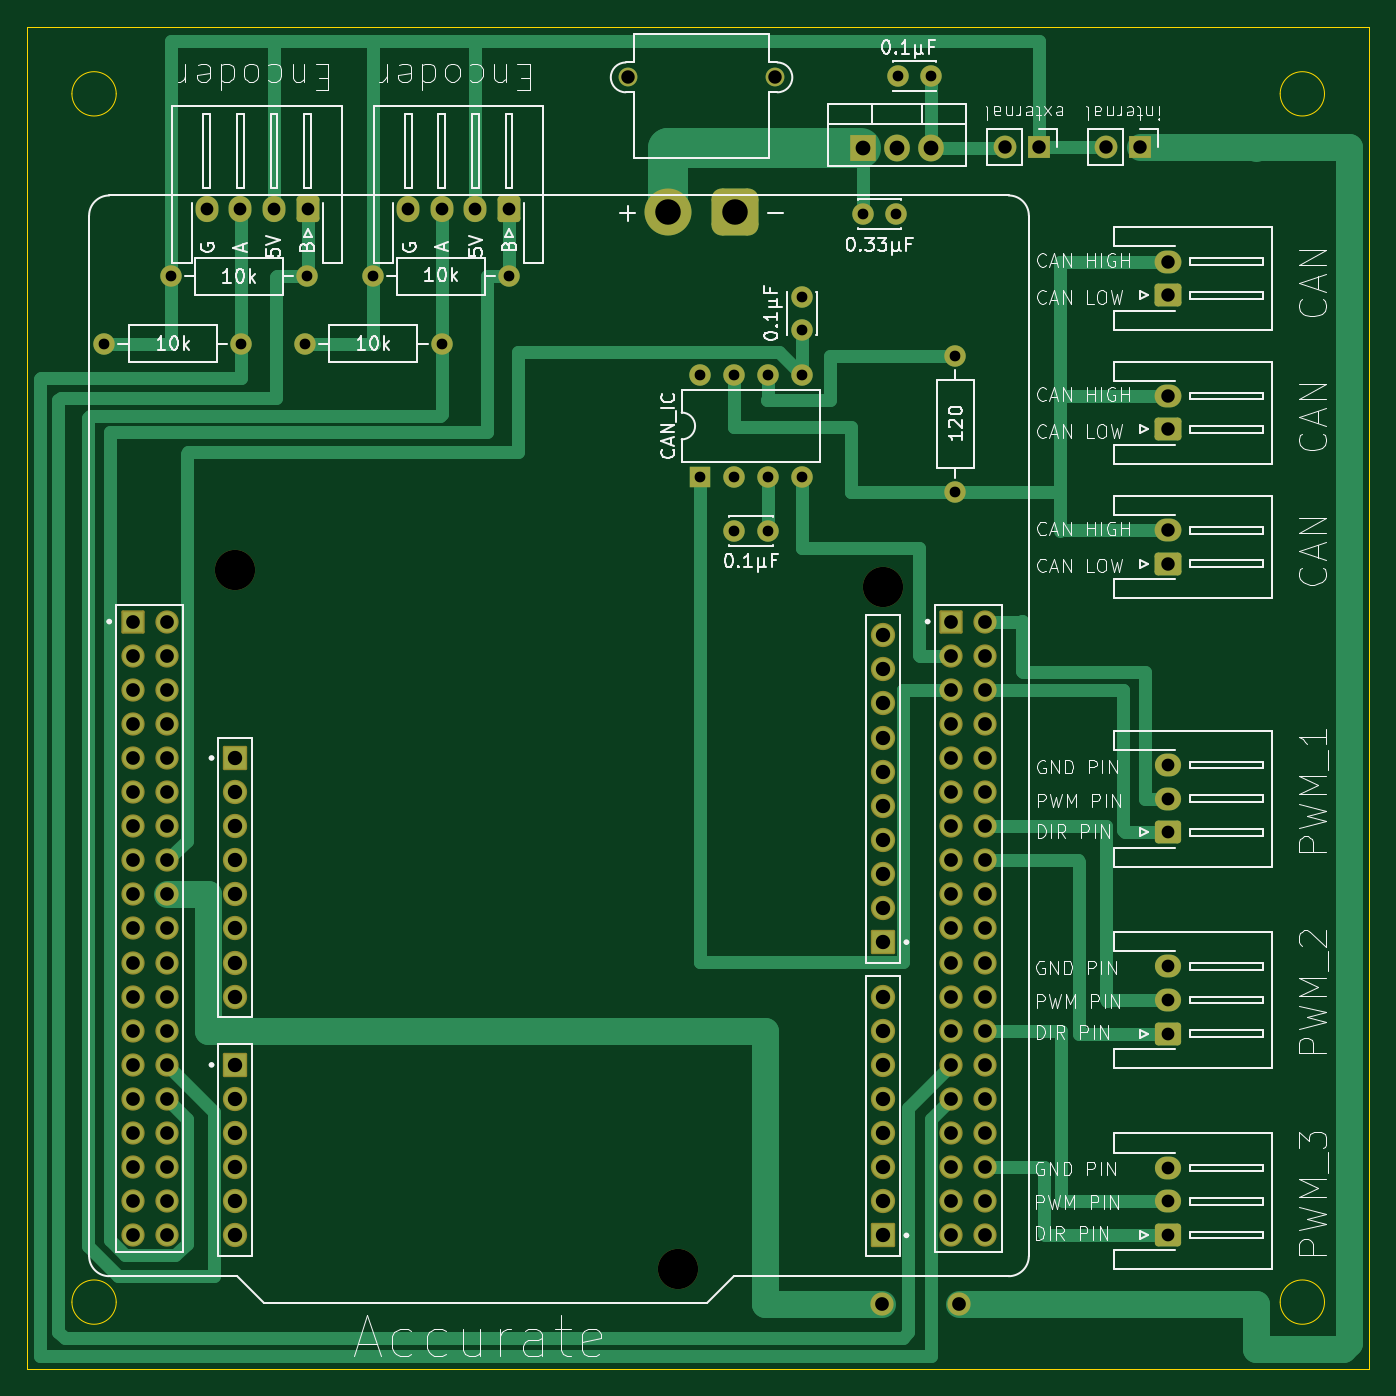
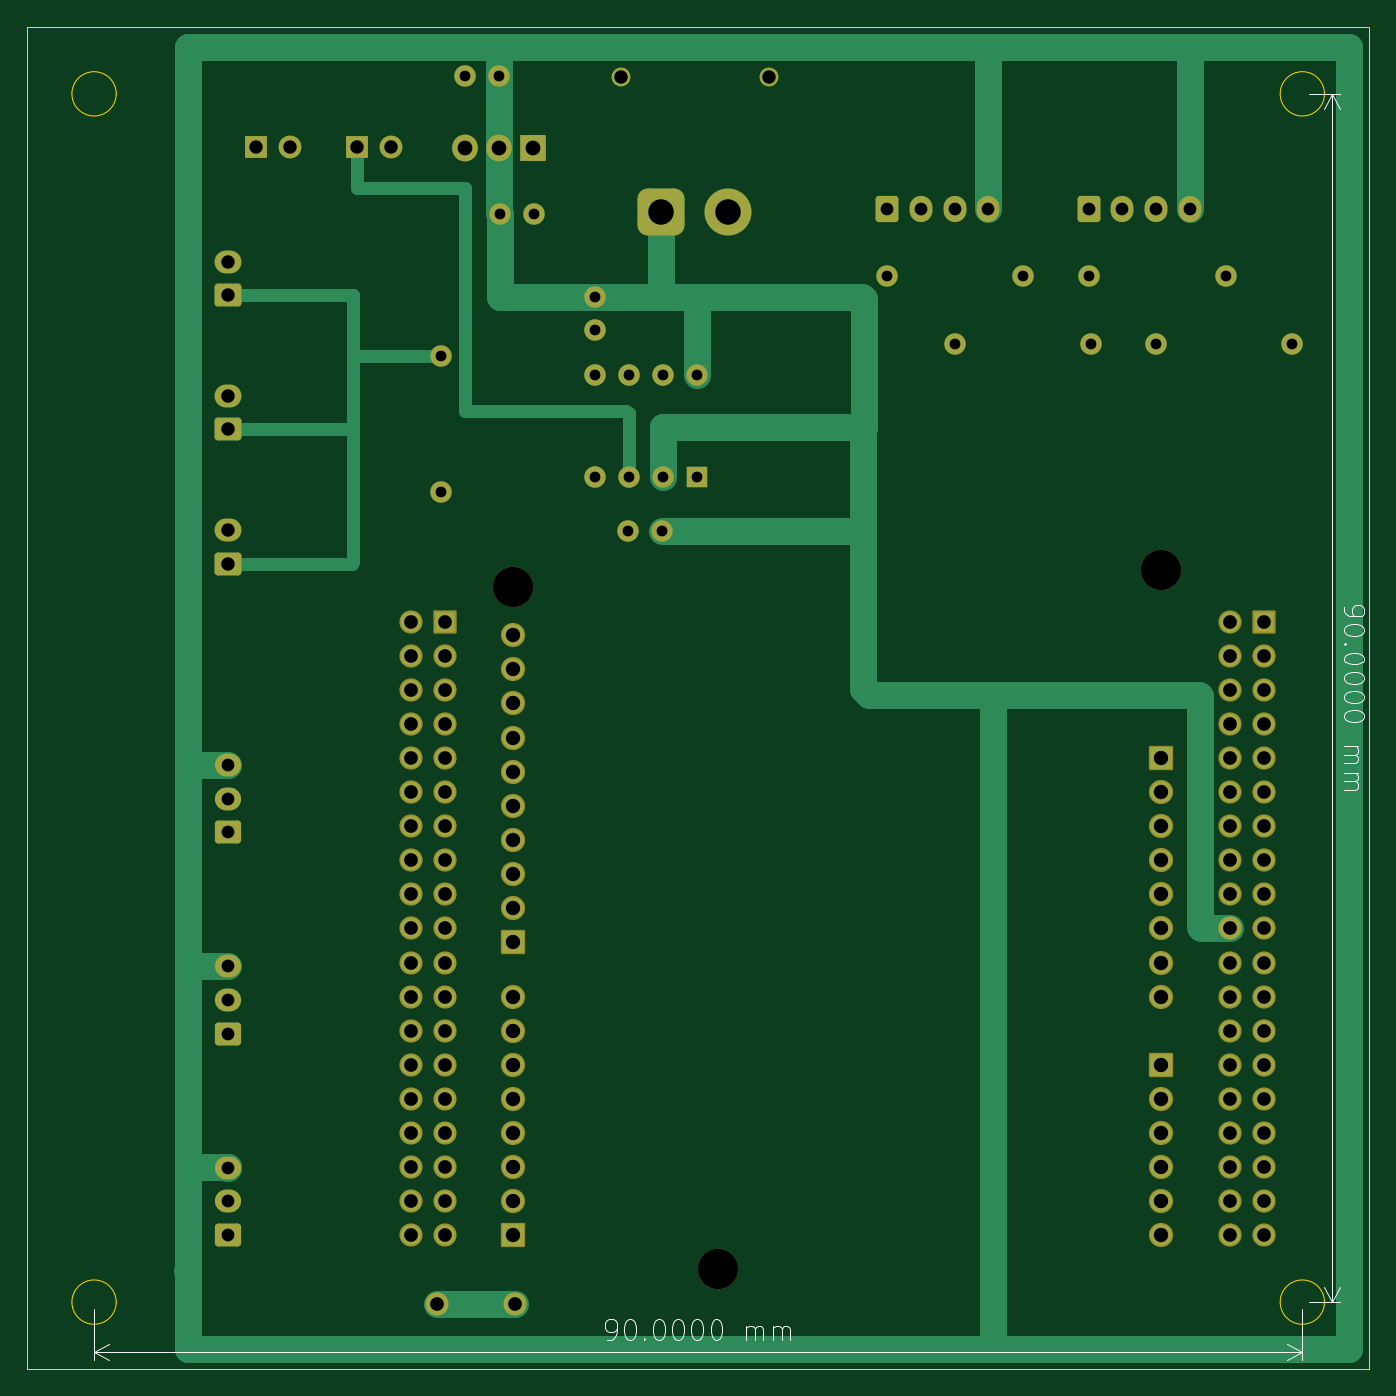
Circuit board: 11 layer files. Board 100.0 x 100.0 mm.
- bottom_copper: Accurate-B_Cu.gbr (19882 bytes)
- bottom_mask: Accurate-B_Mask.gbr (7204 bytes)
- paste: Accurate-B_Paste.gbr (495 bytes)
- bottom_silk: Accurate-B_Silkscreen.gbr (16960 bytes)
- outline: Accurate-Edge_Cuts.gbr (1264 bytes)
- top_copper: Accurate-F_Cu.gbr (25102 bytes)
- top_mask: Accurate-F_Mask.gbr (7204 bytes)
- paste: Accurate-F_Paste.gbr (495 bytes)
- top_silk: Accurate-F_Silkscreen.gbr (96591 bytes)
- drill: Accurate-NPTH.drl (419 bytes)
- drill: Accurate-PTH.drl (3351 bytes)

=== bottom_copper: Accurate-B_Cu.gbr (19882 bytes, source omitted) ===
=== bottom_mask: Accurate-B_Mask.gbr (7204 bytes, source omitted) ===
=== paste: Accurate-B_Paste.gbr ===
%TF.GenerationSoftware,KiCad,Pcbnew,8.0.8-8.0.8-0~ubuntu24.04.1*%
%TF.CreationDate,2025-02-07T22:42:51+09:00*%
%TF.ProjectId,Accurate,41636375-7261-4746-952e-6b696361645f,rev?*%
%TF.SameCoordinates,Original*%
%TF.FileFunction,Paste,Bot*%
%TF.FilePolarity,Positive*%
%FSLAX46Y46*%
G04 Gerber Fmt 4.6, Leading zero omitted, Abs format (unit mm)*
G04 Created by KiCad (PCBNEW 8.0.8-8.0.8-0~ubuntu24.04.1) date 2025-02-07 22:42:51*
%MOMM*%
%LPD*%
G01*
G04 APERTURE LIST*
G04 APERTURE END LIST*
M02*

=== bottom_silk: Accurate-B_Silkscreen.gbr (16960 bytes, source omitted) ===
=== outline: Accurate-Edge_Cuts.gbr ===
%TF.GenerationSoftware,KiCad,Pcbnew,8.0.8-8.0.8-0~ubuntu24.04.1*%
%TF.CreationDate,2025-02-07T22:42:51+09:00*%
%TF.ProjectId,Accurate,41636375-7261-4746-952e-6b696361645f,rev?*%
%TF.SameCoordinates,Original*%
%TF.FileFunction,Profile,NP*%
%FSLAX46Y46*%
G04 Gerber Fmt 4.6, Leading zero omitted, Abs format (unit mm)*
G04 Created by KiCad (PCBNEW 8.0.8-8.0.8-0~ubuntu24.04.1) date 2025-02-07 22:42:51*
%MOMM*%
%LPD*%
G01*
G04 APERTURE LIST*
%TA.AperFunction,Profile*%
%ADD10C,0.050000*%
%TD*%
G04 APERTURE END LIST*
D10*
X196650000Y-55000000D02*
G75*
G02*
X193350000Y-55000000I-1650000J0D01*
G01*
X193350000Y-55000000D02*
G75*
G02*
X196650000Y-55000000I1650000J0D01*
G01*
X106650000Y-145000000D02*
G75*
G02*
X103350000Y-145000000I-1650000J0D01*
G01*
X103350000Y-145000000D02*
G75*
G02*
X106650000Y-145000000I1650000J0D01*
G01*
X106650000Y-55000000D02*
G75*
G02*
X103350000Y-55000000I-1650000J0D01*
G01*
X103350000Y-55000000D02*
G75*
G02*
X106650000Y-55000000I1650000J0D01*
G01*
X100000000Y-50000000D02*
X200000000Y-50000000D01*
X200000000Y-150000000D01*
X100000000Y-150000000D01*
X100000000Y-50000000D01*
X196650000Y-145000000D02*
G75*
G02*
X193350000Y-145000000I-1650000J0D01*
G01*
X193350000Y-145000000D02*
G75*
G02*
X196650000Y-145000000I1650000J0D01*
G01*
M02*

=== top_copper: Accurate-F_Cu.gbr (25102 bytes, source omitted) ===
=== top_mask: Accurate-F_Mask.gbr (7204 bytes, source omitted) ===
=== paste: Accurate-F_Paste.gbr ===
%TF.GenerationSoftware,KiCad,Pcbnew,8.0.8-8.0.8-0~ubuntu24.04.1*%
%TF.CreationDate,2025-02-07T22:42:51+09:00*%
%TF.ProjectId,Accurate,41636375-7261-4746-952e-6b696361645f,rev?*%
%TF.SameCoordinates,Original*%
%TF.FileFunction,Paste,Top*%
%TF.FilePolarity,Positive*%
%FSLAX46Y46*%
G04 Gerber Fmt 4.6, Leading zero omitted, Abs format (unit mm)*
G04 Created by KiCad (PCBNEW 8.0.8-8.0.8-0~ubuntu24.04.1) date 2025-02-07 22:42:51*
%MOMM*%
%LPD*%
G01*
G04 APERTURE LIST*
G04 APERTURE END LIST*
M02*

=== top_silk: Accurate-F_Silkscreen.gbr (96591 bytes, source omitted) ===
=== drill: Accurate-NPTH.drl ===
M48
; DRILL file {KiCad 8.0.8-8.0.8-0~ubuntu24.04.1} date 2025-02-07T22:43:00+0900
; FORMAT={-:-/ absolute / inch / decimal}
; #@! TF.CreationDate,2025-02-07T22:43:00+09:00
; #@! TF.GenerationSoftware,Kicad,Pcbnew,8.0.8-8.0.8-0~ubuntu24.04.1
; #@! TF.FileFunction,NonPlated,1,2,NPTH
FMAT,2
INCH
; #@! TA.AperFunction,NonPlated,NPTH,ComponentDrill
T1C0.1181
%
G90
G05
T1
X4.5472Y-3.563
X5.8472Y-5.613
X6.4472Y-3.613
M30

=== drill: Accurate-PTH.drl ===
M48
; DRILL file {KiCad 8.0.8-8.0.8-0~ubuntu24.04.1} date 2025-02-07T22:43:00+0900
; FORMAT={-:-/ absolute / inch / decimal}
; #@! TF.CreationDate,2025-02-07T22:43:00+09:00
; #@! TF.GenerationSoftware,Kicad,Pcbnew,8.0.8-8.0.8-0~ubuntu24.04.1
; #@! TF.FileFunction,Plated,1,2,PTH
FMAT,2
INCH
; #@! TA.AperFunction,Plated,PTH,ComponentDrill
T1C0.0315
; #@! TA.AperFunction,Plated,PTH,ComponentDrill
T2C0.0374
; #@! TA.AperFunction,Plated,PTH,ComponentDrill
T3C0.0394
; #@! TA.AperFunction,Plated,PTH,ComponentDrill
T4C0.0402
; #@! TA.AperFunction,Plated,PTH,ComponentDrill
T5C0.0421
; #@! TA.AperFunction,Plated,PTH,ComponentDrill
T6C0.0433
; #@! TA.AperFunction,Plated,PTH,ComponentDrill
T7C0.0748
%
G90
G05
T1
X4.1642Y-2.8976
X4.3591Y-2.7008
X4.5642Y-2.8976
X4.7528Y-2.8976
X4.7591Y-2.7008
X4.9516Y-2.7008
X5.1528Y-2.8976
X5.3516Y-2.7008
X5.9094Y-2.9894
X5.9094Y-3.2894
X6.0094Y-2.9894
X6.0094Y-3.2894
X6.0118Y-3.4469
X6.1094Y-2.9894
X6.1094Y-3.2894
X6.1102Y-3.4469
X6.2087Y-2.7598
X6.2087Y-2.8583
X6.2094Y-2.9894
X6.2094Y-3.2894
X6.3878Y-2.5177
X6.4862Y-2.5177
X6.4902Y-2.1142
X6.5886Y-2.1142
X6.6594Y-2.9331
X6.6594Y-3.3331
T2
X4.4646Y-2.5039
X4.563Y-2.5039
X4.6614Y-2.5039
X4.7598Y-2.5039
X5.0551Y-2.5039
X5.1535Y-2.5039
X5.252Y-2.5039
X5.3504Y-2.5039
X7.2835Y-4.1339
X7.2835Y-4.2323
X7.2835Y-4.3307
X7.2835Y-4.7244
X7.2835Y-4.8228
X7.2835Y-4.9213
X7.2835Y-5.315
X7.2835Y-5.4134
X7.2835Y-5.5118
T3
X5.6988Y-2.1171
X6.1319Y-2.1171
X6.8051Y-2.3209
X6.9051Y-2.3209
X7.1018Y-2.3209
X7.2018Y-2.3209
X7.2835Y-2.6575
X7.2835Y-2.7559
X7.2835Y-3.0512
X7.2835Y-3.1496
X7.2835Y-3.4449
X7.2835Y-3.5433
T4
X4.2472Y-3.713
X4.2472Y-3.813
X4.2472Y-3.913
X4.2472Y-4.013
X4.2472Y-4.113
X4.2472Y-4.213
X4.2472Y-4.313
X4.2472Y-4.413
X4.2472Y-4.513
X4.2472Y-4.613
X4.2472Y-4.713
X4.2472Y-4.813
X4.2472Y-4.913
X4.2472Y-5.013
X4.2472Y-5.113
X4.2472Y-5.213
X4.2472Y-5.313
X4.2472Y-5.413
X4.2472Y-5.513
X4.3472Y-3.713
X4.3472Y-3.813
X4.3472Y-3.913
X4.3472Y-4.013
X4.3472Y-4.113
X4.3472Y-4.213
X4.3472Y-4.313
X4.3472Y-4.413
X4.3472Y-4.513
X4.3472Y-4.613
X4.3472Y-4.713
X4.3472Y-4.813
X4.3472Y-4.913
X4.3472Y-5.013
X4.3472Y-5.113
X4.3472Y-5.213
X4.3472Y-5.313
X4.3472Y-5.413
X4.3472Y-5.513
X6.4439Y-5.7146
X6.6472Y-3.713
X6.6472Y-3.813
X6.6472Y-3.913
X6.6472Y-4.013
X6.6472Y-4.113
X6.6472Y-4.213
X6.6472Y-4.313
X6.6472Y-4.413
X6.6472Y-4.513
X6.6472Y-4.613
X6.6472Y-4.713
X6.6472Y-4.813
X6.6472Y-4.913
X6.6472Y-5.013
X6.6472Y-5.113
X6.6472Y-5.213
X6.6472Y-5.313
X6.6472Y-5.413
X6.6472Y-5.513
X6.6703Y-5.7146
X6.7472Y-3.713
X6.7472Y-3.813
X6.7472Y-3.913
X6.7472Y-4.013
X6.7472Y-4.113
X6.7472Y-4.213
X6.7472Y-4.313
X6.7472Y-4.413
X6.7472Y-4.513
X6.7472Y-4.613
X6.7472Y-4.713
X6.7472Y-4.813
X6.7472Y-4.913
X6.7472Y-5.013
X6.7472Y-5.113
X6.7472Y-5.213
X6.7472Y-5.313
X6.7472Y-5.413
X6.7472Y-5.513
T5
X4.5472Y-4.113
X4.5472Y-4.213
X4.5472Y-4.313
X4.5472Y-4.413
X4.5472Y-4.513
X4.5472Y-4.613
X4.5472Y-4.713
X4.5472Y-4.813
X4.5472Y-5.013
X4.5472Y-5.113
X4.5472Y-5.213
X4.5472Y-5.313
X4.5472Y-5.413
X4.5472Y-5.513
X6.4472Y-3.7531
X6.4472Y-3.8531
X6.4472Y-3.9531
X6.4472Y-4.0531
X6.4472Y-4.1531
X6.4472Y-4.2531
X6.4472Y-4.3531
X6.4472Y-4.4531
X6.4472Y-4.5531
X6.4472Y-4.6531
X6.4472Y-4.813
X6.4472Y-4.913
X6.4472Y-5.013
X6.4472Y-5.113
X6.4472Y-5.213
X6.4472Y-5.313
X6.4472Y-5.413
X6.4472Y-5.513
T6
X6.3886Y-2.3228
X6.4886Y-2.3228
X6.5886Y-2.3228
T7
X5.8169Y-2.5108
X6.0138Y-2.5108
M30

